20-way image classification set "data" from GitHub (ArtisTechs/bacteria-classifier); label vocabulary: 02. Clostridium_Perfringens, 03. Corynebacterium_Glutamicum, 04. E_Coli, 05. Mycobacterium_Tuberculosis_Smear, 06. Neisseria_Gonorrheae_Smear, 08. Pseudomonas_Aerogenosa, 09. Salmonella_Typhosa, 10. Streptococcus, 11. Vibrio_Comma, Bacillus_Subtilis, Clostridium_Perfringens, Corynebacterium_Glutamicum, E_Coli, Mycobacterium_Tuberculosis_Smear, Neisseria_Gonorrheae_Smear, Paramecium_Plain_W.M, Pseudomonas_Aerogenosa, Salmonella_Typhosa, Streptococcus, Vibrio_Comma.

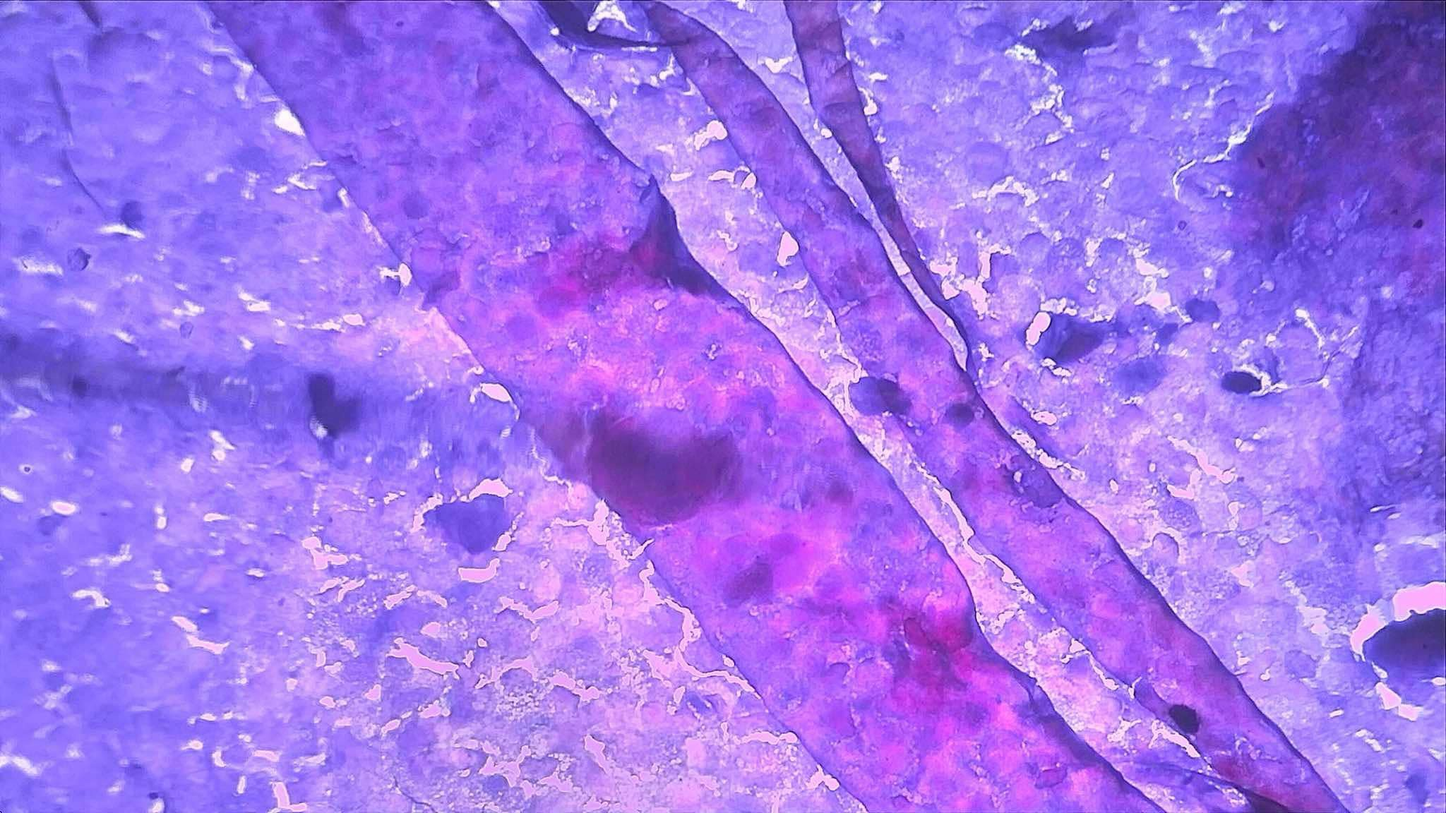
Label: 05. Mycobacterium_Tuberculosis_Smear

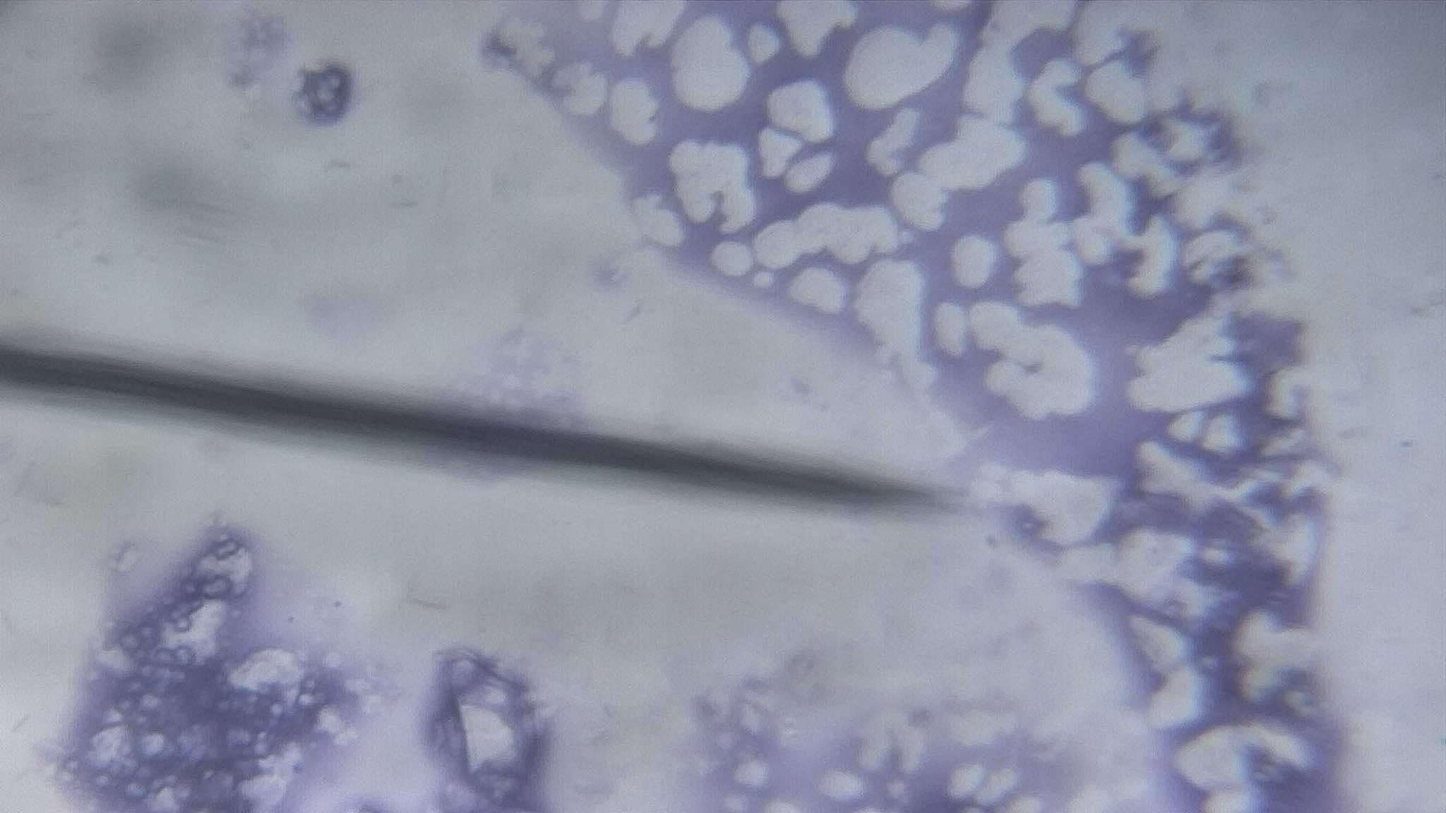
Label: 02. Clostridium_Perfringens

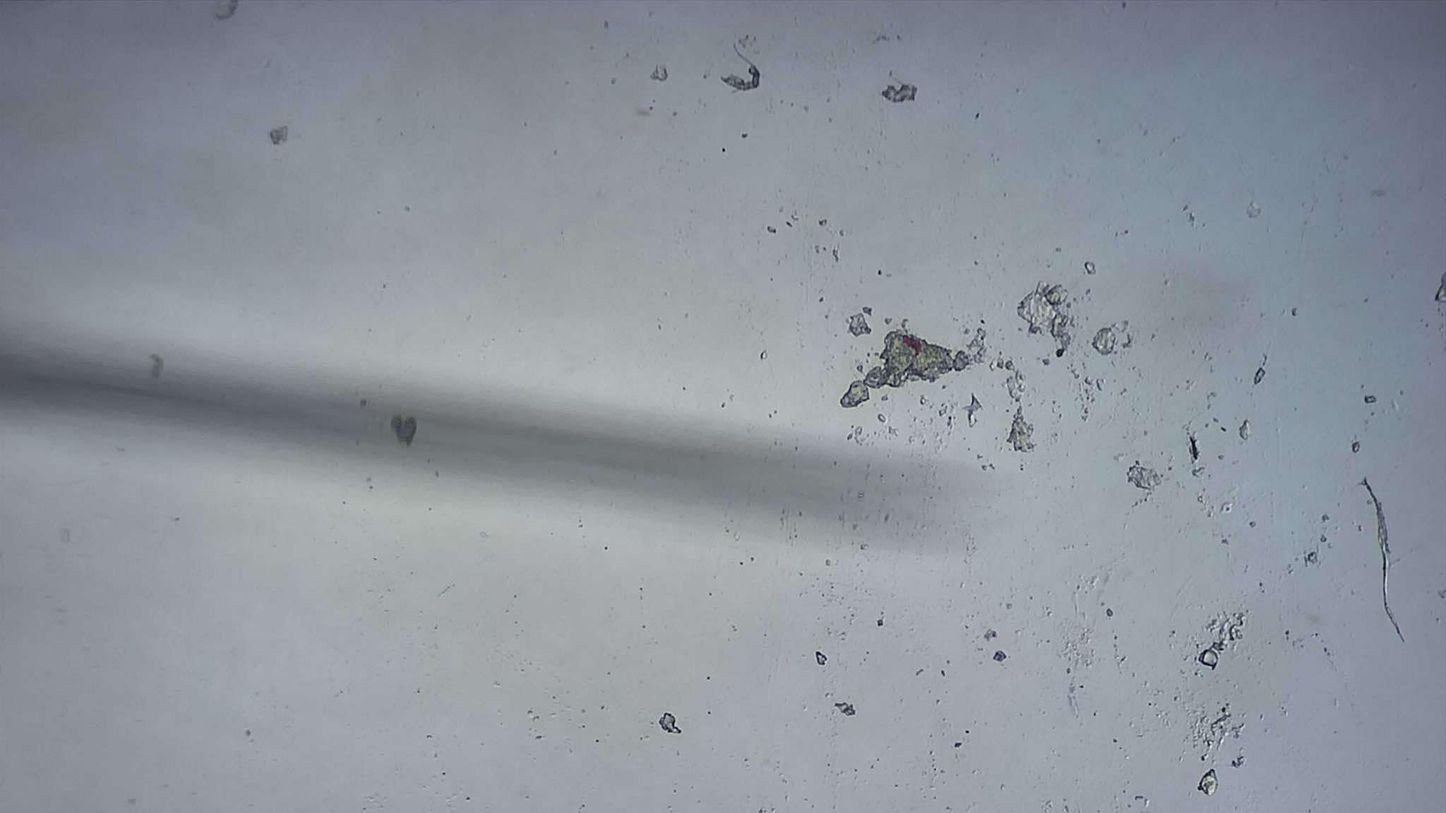
Label: Bacillus_Subtilis

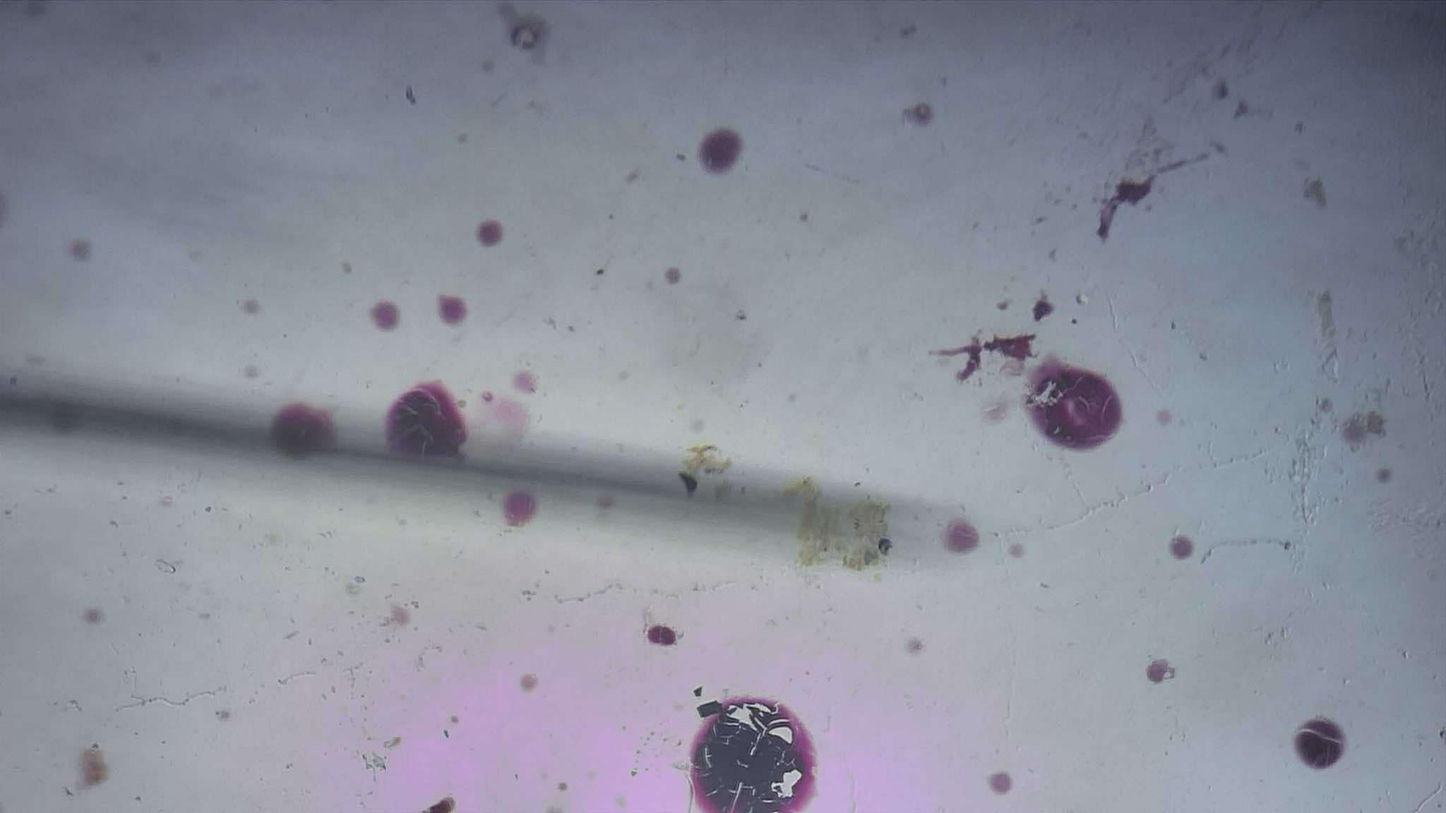
Label: Pseudomonas_Aerogenosa

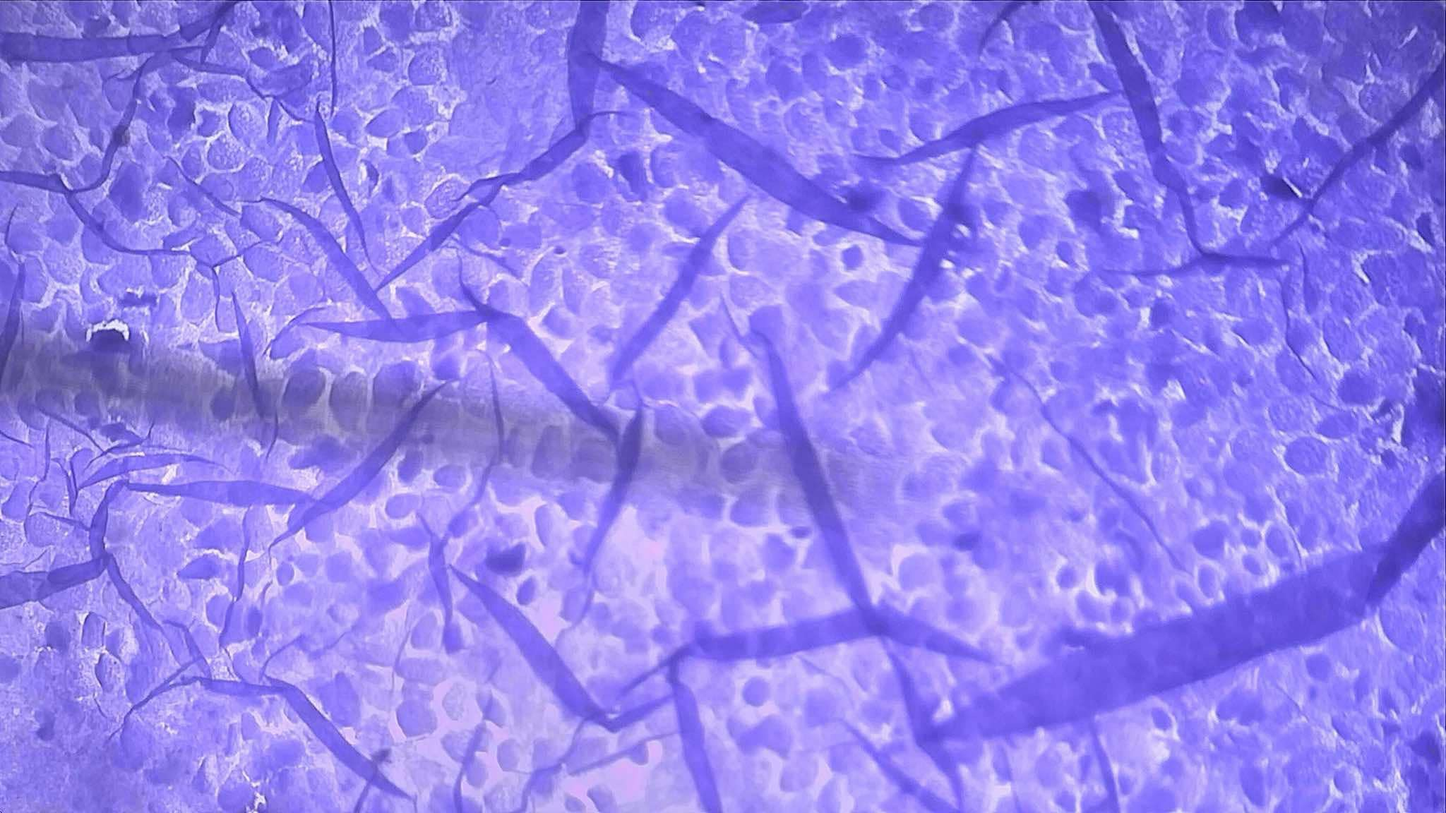
Label: Mycobacterium_Tuberculosis_Smear

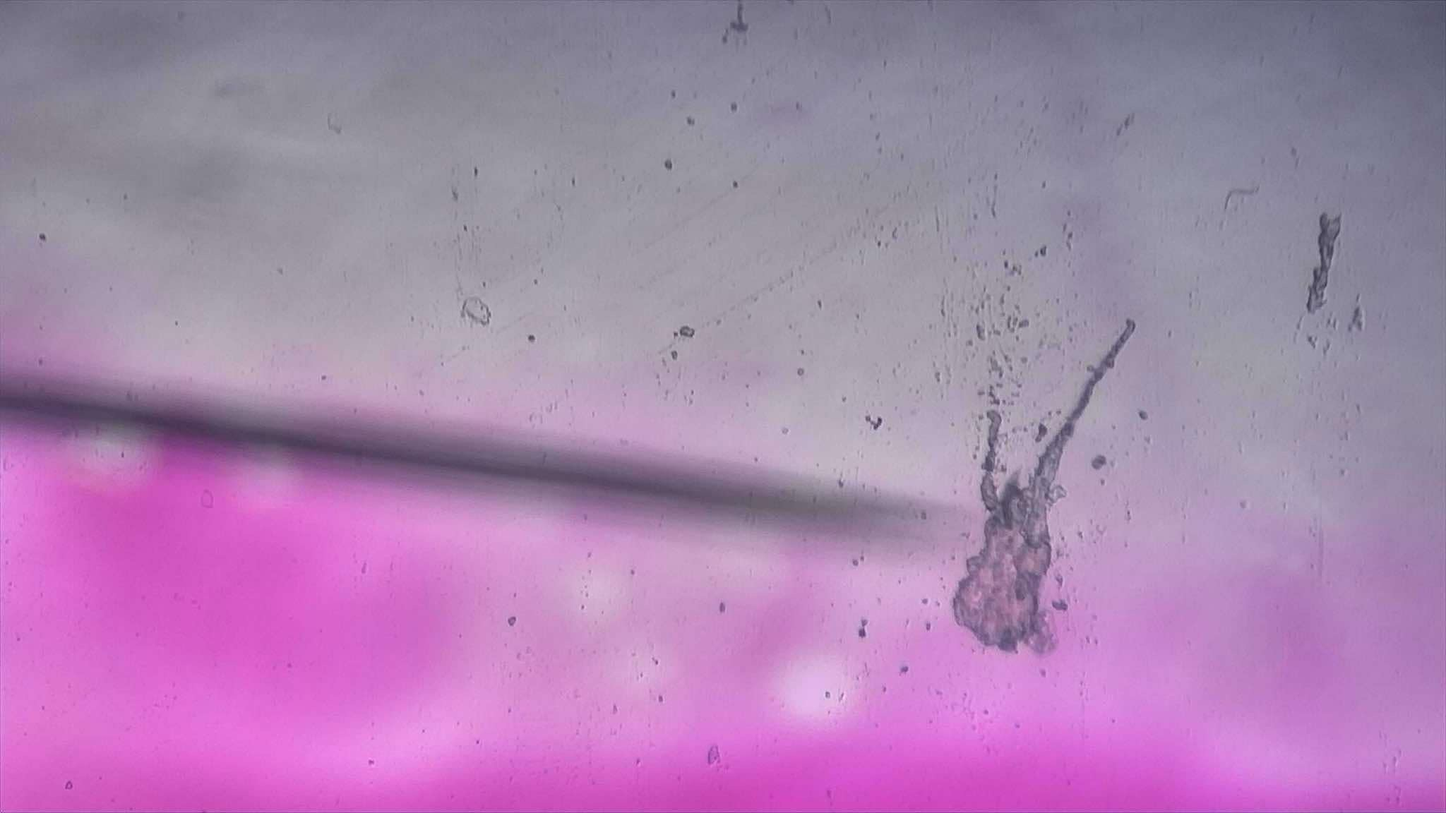
Label: Salmonella_Typhosa
